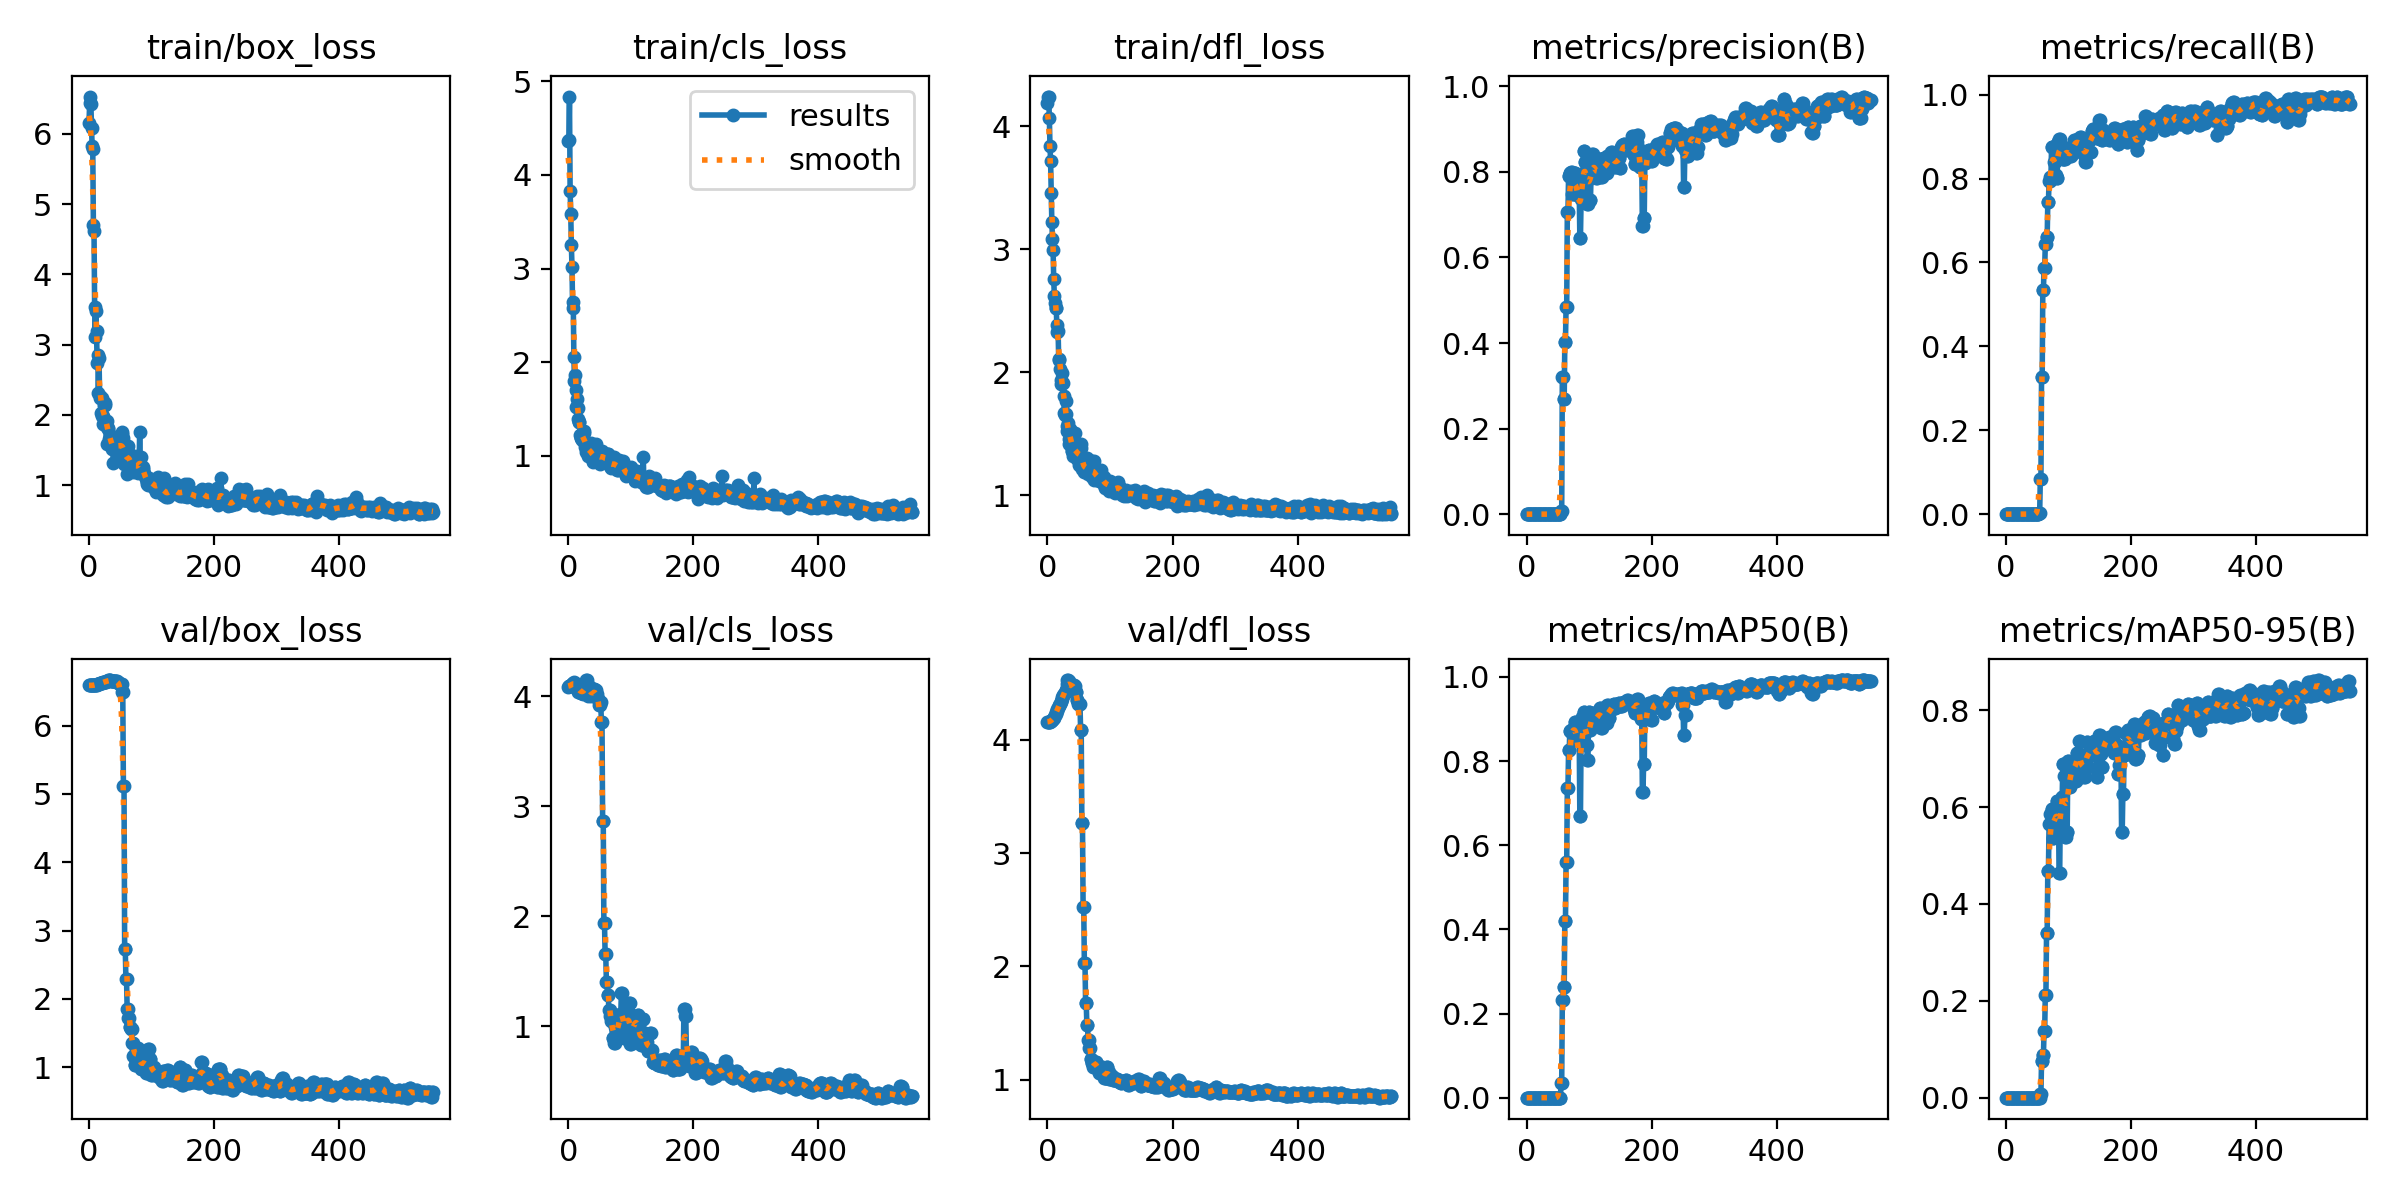

Values plotted in this chart, from the file beside it:
epoch, train/box_loss, train/cls_loss, train/dfl_loss, metrics/precision(B), metrics/recall(B), metrics/mAP50(B), metrics/mAP50-95(B), val/box_loss, val/cls_loss, val/dfl_loss, lr/pg0, lr/pg1, lr/pg2
0, 6.15, 4.36, 4.191, 0, 0, 0, 0, 6.59, 4.088, 4.159, 2e-05, 2e-05, 2e-05
1, 6.435, 4.374, 4.242, 0, 0, 0, 0, 6.59, 4.091, 4.16, 5.9941e-05, 5.9941e-05, 5.9941e-05
2, 6.53, 4.836, 4.238, 0, 0, 0, 0, 6.59, 4.093, 4.16, 9.9802e-05, 9.9802e-05, 9.9802e-05
3, 6.419, 3.833, 4.071, 0, 0, 0, 0, 6.589, 4.093, 4.16, 0.0001396, 0.0001396, 0.0001396
4, 6.086, 3.586, 3.841, 0, 0, 0, 0, 6.589, 4.098, 4.16, 0.0001793, 0.0001793, 0.0001793
5, 5.822, 3.253, 3.72, 0, 0, 0, 0, 6.589, 4.104, 4.162, 0.0002189, 0.0002189, 0.0002189
6, 5.778, 3.017, 3.46, 0, 0, 0, 0, 6.589, 4.108, 4.166, 0.0002585, 0.0002585, 0.0002585
7, 4.704, 2.582, 3.219, 0, 0, 0, 0, 6.592, 4.118, 4.172, 0.0002979, 0.0002979, 0.0002979
8, 4.611, 2.644, 3.084, 0, 0, 0, 0, 6.592, 4.122, 4.177, 0.0003373, 0.0003373, 0.0003373
9, 3.538, 2.058, 2.991, 0, 0, 0, 0, 6.593, 4.124, 4.185, 0.0003766, 0.0003766, 0.0003766
10, 3.102, 1.8, 2.756, 0, 0, 0, 0, 6.597, 4.127, 4.194, 0.0004158, 0.0004158, 0.0004158
11, 3.473, 1.865, 2.623, 0, 0, 0, 0, 6.598, 4.117, 4.204, 0.000455, 0.000455, 0.000455
12, 3.186, 1.703, 2.559, 0, 0, 0, 0, 6.601, 4.112, 4.216, 0.0004941, 0.0004941, 0.0004941
13, 2.737, 1.517, 2.524, 0, 0, 0, 0, 6.605, 4.094, 4.228, 0.000533, 0.000533, 0.000533
14, 2.848, 1.61, 2.522, 0, 0, 0, 0, 6.608, 4.086, 4.243, 0.000572, 0.000572, 0.000572
15, 2.306, 1.393, 2.381, 0, 0, 0, 0, 6.612, 4.078, 4.257, 0.0006108, 0.0006108, 0.0006108
16, 2.809, 1.514, 2.326, 0, 0, 0, 0, 6.614, 4.039, 4.27, 0.0006496, 0.0006496, 0.0006496
17, 2.26, 1.365, 2.335, 0, 0, 0, 0, 6.618, 4.05, 4.283, 0.0006882, 0.0006882, 0.0006882
18, 2.235, 1.365, 2.1, 0, 0, 0, 0, 6.621, 4.055, 4.296, 0.0007268, 0.0007268, 0.0007268
19, 2.029, 1.229, 2.11, 0, 0, 0, 0, 6.623, 4.063, 4.306, 0.0007653, 0.0007653, 0.0007653
20, 2.234, 1.189, 2.028, 0, 0, 0, 0, 6.625, 4.03, 4.319, 0.0008038, 0.0008038, 0.0008038
21, 1.984, 1.194, 1.933, 0, 0, 0, 0, 6.63, 4.034, 4.333, 0.0008421, 0.0008421, 0.0008421
22, 1.874, 1.173, 1.906, 0, 0, 0, 0, 6.633, 4.044, 4.347, 0.0008804, 0.0008804, 0.0008804
23, 1.984, 1.165, 1.908, 0, 0, 0, 0, 6.636, 4.05, 4.365, 0.0009186, 0.0009186, 0.0009186
24, 2.137, 1.246, 1.991, 0, 0, 0, 0, 6.641, 4.019, 4.382, 0.0009567, 0.0009567, 0.0009567
25, 2.162, 1.271, 1.91, 0, 0, 0, 0, 6.645, 4.033, 4.396, 0.0009947, 0.0009947, 0.0009947
26, 2.144, 1.244, 1.804, 0, 0, 0, 0, 6.646, 4.04, 4.403, 0.001033, 0.001033, 0.001033
27, 1.847, 1.091, 1.665, 0, 0, 0, 0, 6.646, 4.04, 4.403, 0.001071, 0.001071, 0.001071
28, 1.583, 1.045, 1.651, 0, 0, 0, 0, 6.648, 4.115, 4.417, 0.001108, 0.001108, 0.001108
29, 1.912, 1.107, 1.762, 0, 0, 0, 0, 6.653, 4.148, 4.442, 0.001146, 0.001146, 0.001146
30, 1.807, 1.136, 1.663, 0, 0, 0, 0, 6.653, 4.148, 4.442, 0.001184, 0.001184, 0.001184
31, 1.793, 1.05, 1.564, 0, 0, 0, 0, 6.662, 4.007, 4.495, 0.001221, 0.001221, 0.001221
32, 1.649, 1.005, 1.52, 0, 0, 0, 0, 6.668, 4.072, 4.528, 0.001259, 0.001259, 0.001259
33, 1.666, 1.059, 1.588, 0, 0, 0, 0, 6.668, 4.072, 4.528, 0.001296, 0.001296, 0.001296
34, 1.713, 1.063, 1.456, 0, 0, 0, 0, 6.665, 4.093, 4.521, 0.001334, 0.001334, 0.001334
35, 1.616, 1.071, 1.412, 0, 0, 0, 0, 6.657, 4.021, 4.483, 0.001371, 0.001371, 0.001371
36, 1.678, 1.141, 1.536, 0, 0, 0, 0, 6.657, 4.021, 4.483, 0.001408, 0.001408, 0.001408
37, 1.512, 1.069, 1.524, 0, 0, 0, 0, 6.653, 4.006, 4.463, 0.001445, 0.001445, 0.001445
38, 1.507, 0.9788, 1.476, 0, 0, 0, 0, 6.653, 4.018, 4.47, 0.001482, 0.001482, 0.001482
39, 1.31, 0.9329, 1.36, 0, 0, 0, 0, 6.653, 4.018, 4.47, 0.001519, 0.001519, 0.001519
40, 1.512, 0.9472, 1.357, 0, 0, 0, 0, 6.655, 4.016, 4.485, 0.001556, 0.001556, 0.001556
41, 1.685, 1.009, 1.318, 0, 0, 0, 0, 6.655, 4.064, 4.488, 0.001593, 0.001593, 0.001593
42, 1.567, 1.032, 1.343, 0, 0, 0, 0, 6.655, 4.064, 4.488, 0.001629, 0.001629, 0.001629
43, 1.58, 1.024, 1.379, 0, 0, 0, 0, 6.653, 4.055, 4.473, 0.001666, 0.001666, 0.001666
44, 1.5, 1.131, 1.506, 0, 0, 0, 0, 6.653, 4.055, 4.473, 0.001703, 0.001703, 0.001703
45, 1.596, 0.999, 1.318, 0, 0, 0, 0, 6.641, 4.02, 4.418, 0.001739, 0.001739, 0.001739
46, 1.375, 1.056, 1.326, 0, 0, 0, 0, 6.641, 4.02, 4.418, 0.001775, 0.001775, 0.001775
47, 1.677, 1.026, 1.295, 0, 0, 0, 0, 6.625, 3.976, 4.354, 0.001812, 0.001812, 0.001812
48, 1.648, 1.013, 1.406, 0, 0, 0, 0, 6.625, 3.976, 4.354, 0.001848, 0.001848, 0.001848
49, 1.666, 0.9878, 1.347, 0, 0, 0, 0, 6.613, 3.92, 4.32, 0.001884, 0.001884, 0.001884
50, 1.375, 0.9114, 1.245, 0, 0, 0, 0, 6.613, 3.92, 4.32, 0.001901, 0.001901, 0.001901
51, 1.362, 0.9378, 1.318, 0, 0, 0, 0, 6.615, 3.945, 4.32, 0.001901, 0.001901, 0.001901
52, 1.755, 1.037, 1.341, 0, 0, 0, 0, 6.615, 3.945, 4.32, 0.001899, 0.001899, 0.001899
53, 1.722, 0.9669, 1.418, 0.00021, 0.00223, 0.00011, 1e-05, 6.49, 3.768, 4.087, 0.001897, 0.001897, 0.001897
54, 1.479, 1.05, 1.38, 0.00021, 0.00223, 0.00011, 1e-05, 6.49, 3.768, 4.087, 0.001895, 0.001895, 0.001895
55, 1.669, 1.031, 1.297, 0.00635, 0.08463, 0.03589, 0.00731, 5.114, 2.867, 3.271, 0.001893, 0.001893, 0.001893
56, 1.306, 0.9455, 1.21, 0.00635, 0.08463, 0.03589, 0.00731, 5.114, 2.867, 3.271, 0.001891, 0.001891, 0.001891
57, 1.534, 1.035, 1.236, 0.3198, 0.3267, 0.2322, 0.07656, 2.73, 1.934, 2.523, 0.001889, 0.001889, 0.001889
58, 1.466, 0.9325, 1.19, 0.3198, 0.3267, 0.2322, 0.07656, 2.73, 1.934, 2.523, 0.001887, 0.001887, 0.001887
59, 1.381, 0.9573, 1.249, 0.2702, 0.5345, 0.2626, 0.08729, 2.286, 1.654, 2.034, 0.001885, 0.001885, 0.001885
... 491 more rows
